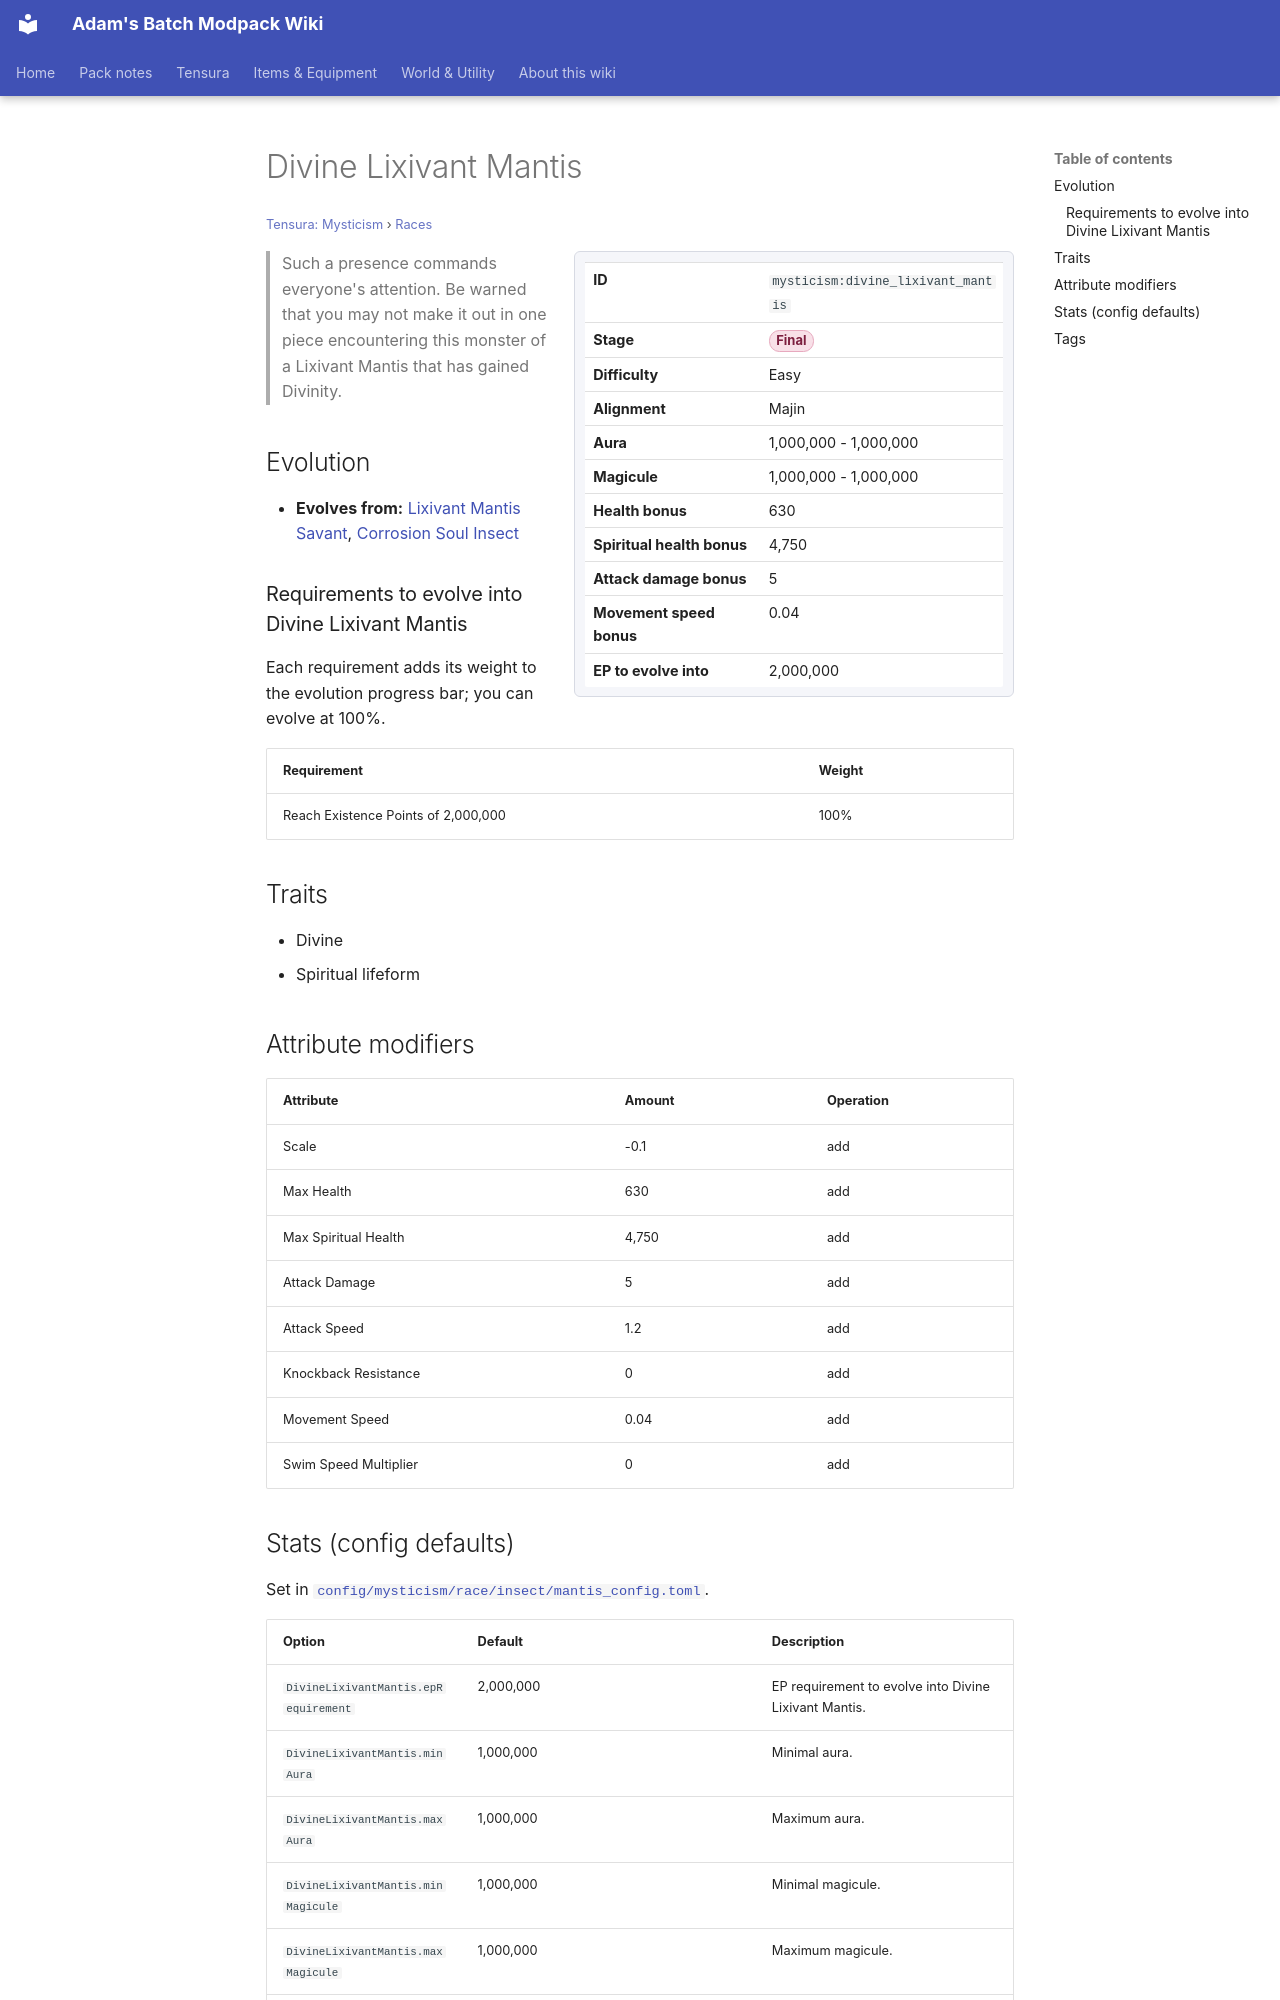

repository: Proteus-Nell/Adams-Batch-MC-Modpack-Wiki · page: tensura-mysticism/races/divine-lixivant-mantis/index.html · generator: mkdocs

# Divine Lixivant Mantis

<small>[Tensura: Mysticism](../index.md) &rsaquo; [Races](index.md)</small>

<div class="infobox" markdown>

| | |
|---|---|
| **ID** | `mysticism:divine_lixivant_mantis` |
| **Stage** | <span class="stage stage-final">Final</span> |
| **Difficulty** | Easy |
| **Alignment** | Majin |
| **Aura** | 1,000,000 - 1,000,000 |
| **Magicule** | 1,000,000 - 1,000,000 |
| **Health bonus** | 630 |
| **Spiritual health bonus** | 4,750 |
| **Attack damage bonus** | 5 |
| **Movement speed bonus** | 0.04 |
| **EP to evolve into** | 2,000,000 |

</div>

> Such a presence commands everyone's attention. Be warned that you may not make it out in one piece encountering this monster of a Lixivant Mantis that has gained Divinity.

## Evolution

- **Evolves from:** [Lixivant Mantis Savant](lixivant-mantis-savant.md), [Corrosion Soul Insect](corrosion-soul-insect.md)

### Requirements to evolve into Divine Lixivant Mantis

Each requirement adds its weight to the evolution progress bar; you can evolve at 100%.

| Requirement | Weight |
|---|---|
| Reach Existence Points of 2,000,000 | 100% |

## Traits

- Divine
- Spiritual lifeform

## Attribute modifiers

| Attribute | Amount | Operation |
|---|---|---|
| Scale | -0.1 | add |
| Max Health | 630 | add |
| Max Spiritual Health | 4,750 | add |
| Attack Damage | 5 | add |
| Attack Speed | 1.2 | add |
| Knockback Resistance | 0 | add |
| Movement Speed | 0.04 | add |
| Swim Speed Multiplier | 0 | add |
